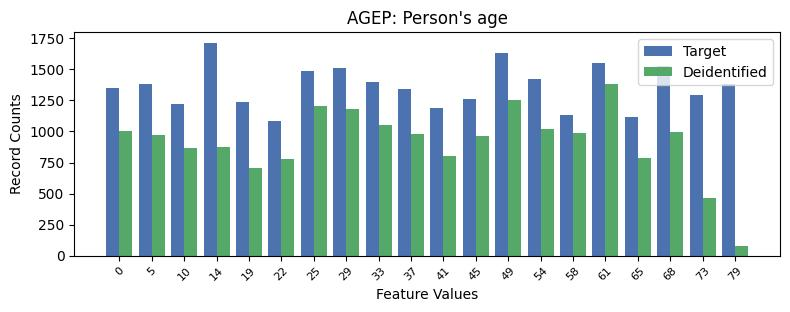

Data behind this chart, as committed beside it:
, AGEP, count_target, count_deidentified
0, 3, 1716, 878
1, 12, 1630, 1250
2, 15, 1550, 1385
3, 17, 1531, 998
4, 7, 1511, 1183
5, 6, 1488, 1202
6, 13, 1419, 1022
7, 8, 1402, 1054
8, 19, 1381, 81
9, 1, 1381, 972
10, 0, 1353, 1007
11, 9, 1344, 980
12, 18, 1295, 462
13, 11, 1263, 964
14, 4, 1240, 709
15, 2, 1225, 863
16, 10, 1192, 805
17, 14, 1132, 990
18, 16, 1118, 787
19, 5, 1082, 780
